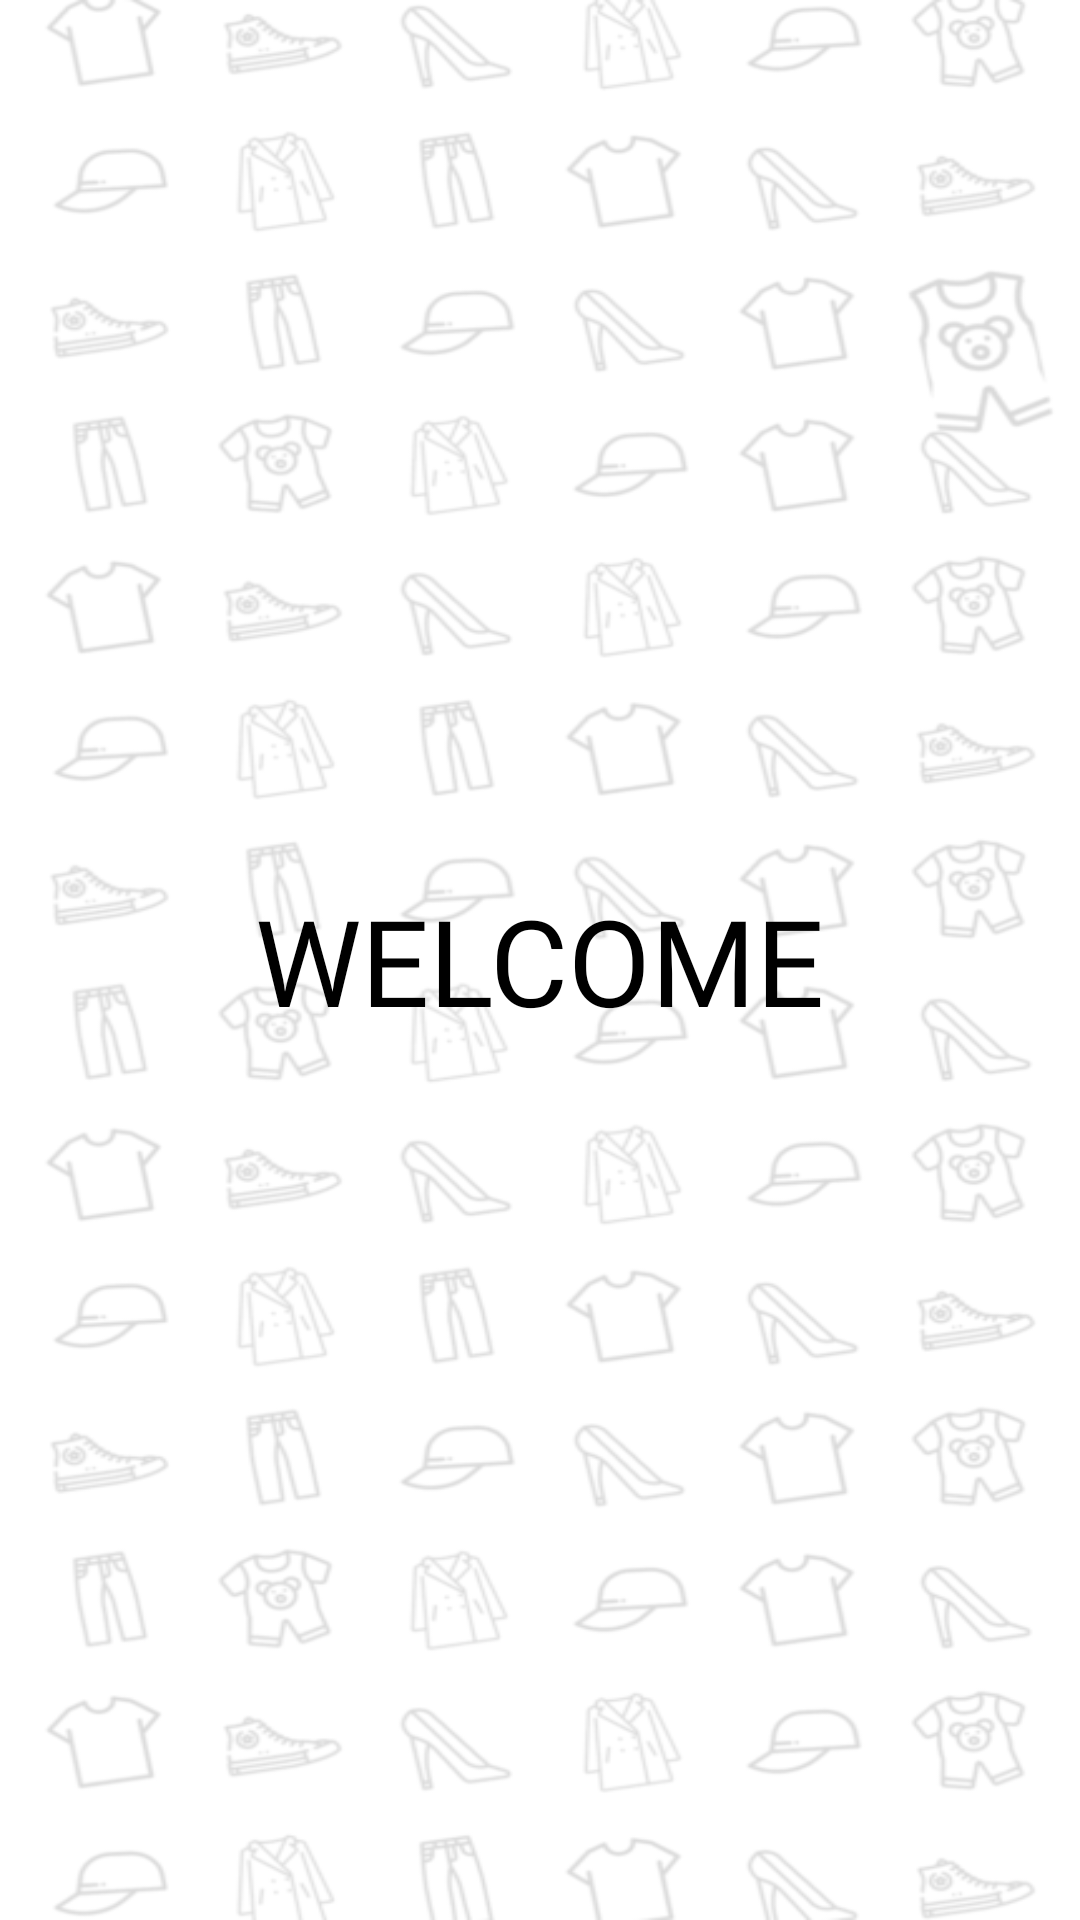

Android layout source for this screen:
<!-- AndroidManifest.xml: application theme Theme.JastipApp -->
<!-- res/layout/activity_splash.xml -->
<?xml version="1.0" encoding="utf-8"?>
<androidx.constraintlayout.widget.ConstraintLayout
    xmlns:android="http://schemas.android.com/apk/res/android"
    xmlns:app="http://schemas.android.com/apk/res-auto"
    xmlns:tools="http://schemas.android.com/tools"
    android:layout_width="match_parent"
    android:layout_height="match_parent"
    android:background="@drawable/bgjas"
    tools:context=".SplashActivity">

    <LinearLayout
        android:layout_width="wrap_content"
        android:layout_height="wrap_content"
        android:orientation="vertical"
        app:layout_constraintBottom_toBottomOf="parent"
        app:layout_constraintEnd_toEndOf="parent"
        app:layout_constraintStart_toStartOf="parent"
        app:layout_constraintTop_toTopOf="parent">

        <TextView
            android:layout_width="wrap_content"
            android:layout_height="wrap_content"
            android:fontFamily="@font/poppins_medium"
            android:text="@string/welcome"
            android:drawablePadding="20dp"
            android:textColor="@color/black"
            android:textSize="40sp"
            app:drawableTopCompat="@drawable/logo" />

    </LinearLayout>


</androidx.constraintlayout.widget.ConstraintLayout>
<!-- resources referenced by this layout -->
<resources>
  <color name="black">#FF000000</color>
  <!-- drawable bgjas: png bitmap (drawable, 99055 bytes) -->
  <!-- drawable logo: webp bitmap (drawable, 790 bytes) -->
  <string name="welcome">WELCOME</string>
  <style name="Theme.JastipApp" parent="Theme.MaterialComponents.DayNight.NoActionBar">
          
          <item name="colorPrimary">@color/white</item>
          <item name="colorPrimaryVariant">@color/white</item>
          <item name="colorOnPrimary">@color/white</item>
          
          <item name="colorSecondary">@color/white</item>
          <item name="colorSecondaryVariant">@color/white</item>
          <item name="colorOnSecondary">@color/white</item>
          
          <item name="android:statusBarColor">?attr/colorPrimaryVariant</item>
          
          <item name="android:textColorHint">@color/grey</item>
          <item name="android:editTextColor">@color/black</item>
          <item name="android:searchHintIcon">@color/black</item>
          <item name="android:searchIcon">@color/black</item>
      </style>
  <color name="white">#FFFFFFFF</color>
  <color name="grey">#808080</color>
</resources>
